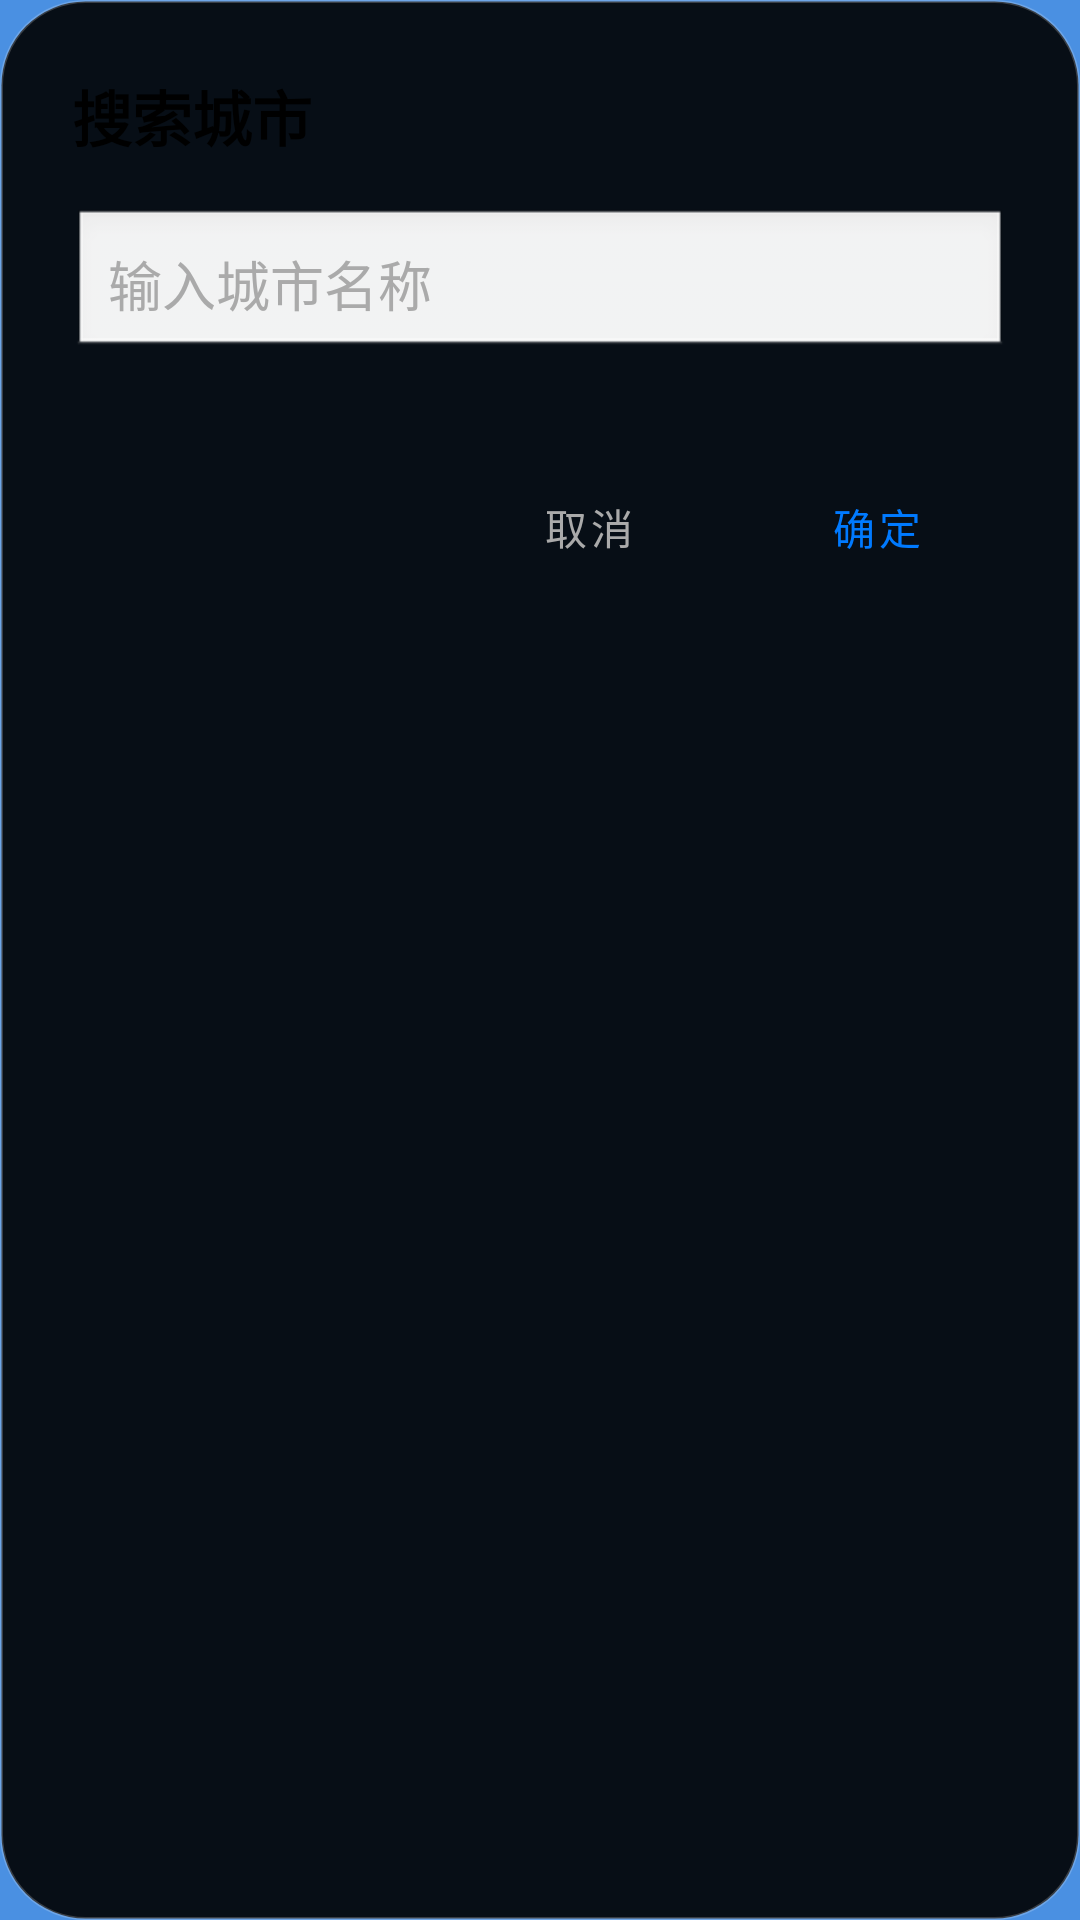

Android layout source for this screen:
<!-- AndroidManifest.xml: application theme Theme.WeatherDemo -->
<!-- res/layout/dialog_city_search.xml -->
<?xml version="1.0" encoding="utf-8"?>
<LinearLayout xmlns:android="http://schemas.android.com/apk/res/android"
    android:layout_width="match_parent"
    android:layout_height="wrap_content"
    android:orientation="vertical"
    android:padding="24dp"
    android:background="@drawable/dialog_background">

    <TextView
        android:layout_width="wrap_content"
        android:layout_height="wrap_content"
        android:text="搜索城市"
        android:textColor="@color/black"
        android:textSize="20sp"
        android:textStyle="bold"
        android:layout_marginBottom="16dp" />

    
    <EditText
        android:id="@+id/searchEditText"
        android:layout_width="match_parent"
        android:layout_height="wrap_content"
        android:hint="输入城市名称"
        android:textColor="@color/black"
        android:textColorHint="@android:color/darker_gray"
        android:inputType="text"
        android:imeOptions="actionSearch"
        android:padding="12dp"
        android:background="@android:drawable/edit_text"
        android:layout_marginBottom="16dp" />

    <androidx.recyclerview.widget.RecyclerView
        android:id="@+id/searchResultsRecyclerView"
        android:layout_width="match_parent"
        android:layout_height="wrap_content"
        android:maxHeight="300dp"
        android:layout_marginBottom="16dp" />

    <LinearLayout
        android:layout_width="match_parent"
        android:layout_height="wrap_content"
        android:orientation="horizontal"
        android:gravity="end">

        <Button
            android:id="@+id/cancelButton"
            android:layout_width="wrap_content"
            android:layout_height="wrap_content"
            android:text="取消"
            android:textColor="@android:color/darker_gray"
            style="@style/Widget.MaterialComponents.Button.TextButton"
            android:layout_marginEnd="8dp" />

        <Button
            android:id="@+id/confirmButton"
            android:layout_width="wrap_content"
            android:layout_height="wrap_content"
            android:text="确定"
            android:textColor="@color/primary_blue"
            style="@style/Widget.MaterialComponents.Button.TextButton" />

    </LinearLayout>

</LinearLayout>
<!-- resources referenced by this layout -->
<resources>
  <color name="black">#FF000000</color>
  <color name="primary_blue">#007AFF</color>
  <!-- drawable dialog_background (drawable) -->
  <?xml version="1.0" encoding="utf-8"?>
  <shape xmlns:android="http://schemas.android.com/apk/res/android"
      android:shape="rectangle">
      <solid android:color="#E6000000" />
      <corners android:radius="28dp" />
      <stroke android:width="1dp" android:color="#33FFFFFF" />
  </shape>
  <style name="Theme.WeatherDemo" parent="Theme.MaterialComponents.Light.NoActionBar">
          
          <item name="colorPrimary">@color/primary_blue</item>
          <item name="colorPrimaryVariant">@color/dark_blue</item>
          <item name="colorOnPrimary">@color/white</item>
          
          
          <item name="colorSecondary">@color/secondary_blue</item>
          <item name="colorOnSecondary">@color/white</item>
          
          
          <item name="android:statusBarColor">@android:color/transparent</item>
          <item name="android:navigationBarColor">@color/navigation_bar_color</item>
          
          
          <item name="android:windowBackground">@color/gradient_start</item>
          
          
          <item name="android:windowTranslucentStatus">false</item>
          <item name="android:windowTranslucentNavigation">false</item>
          
          
          <item name="textAppearanceBody1">@style/TextAppearance.MaterialComponents.Body1</item>
          <item name="textAppearanceBody2">@style/TextAppearance.MaterialComponents.Body2</item>
      </style>
  <color name="dark_blue">#0A84FF</color>
  <color name="white">#FFFFFFFF</color>
  <color name="secondary_blue">#5AC8FA</color>
  <color name="navigation_bar_color">#20000000</color>
  <color name="gradient_start">#4A90E2</color>
</resources>
